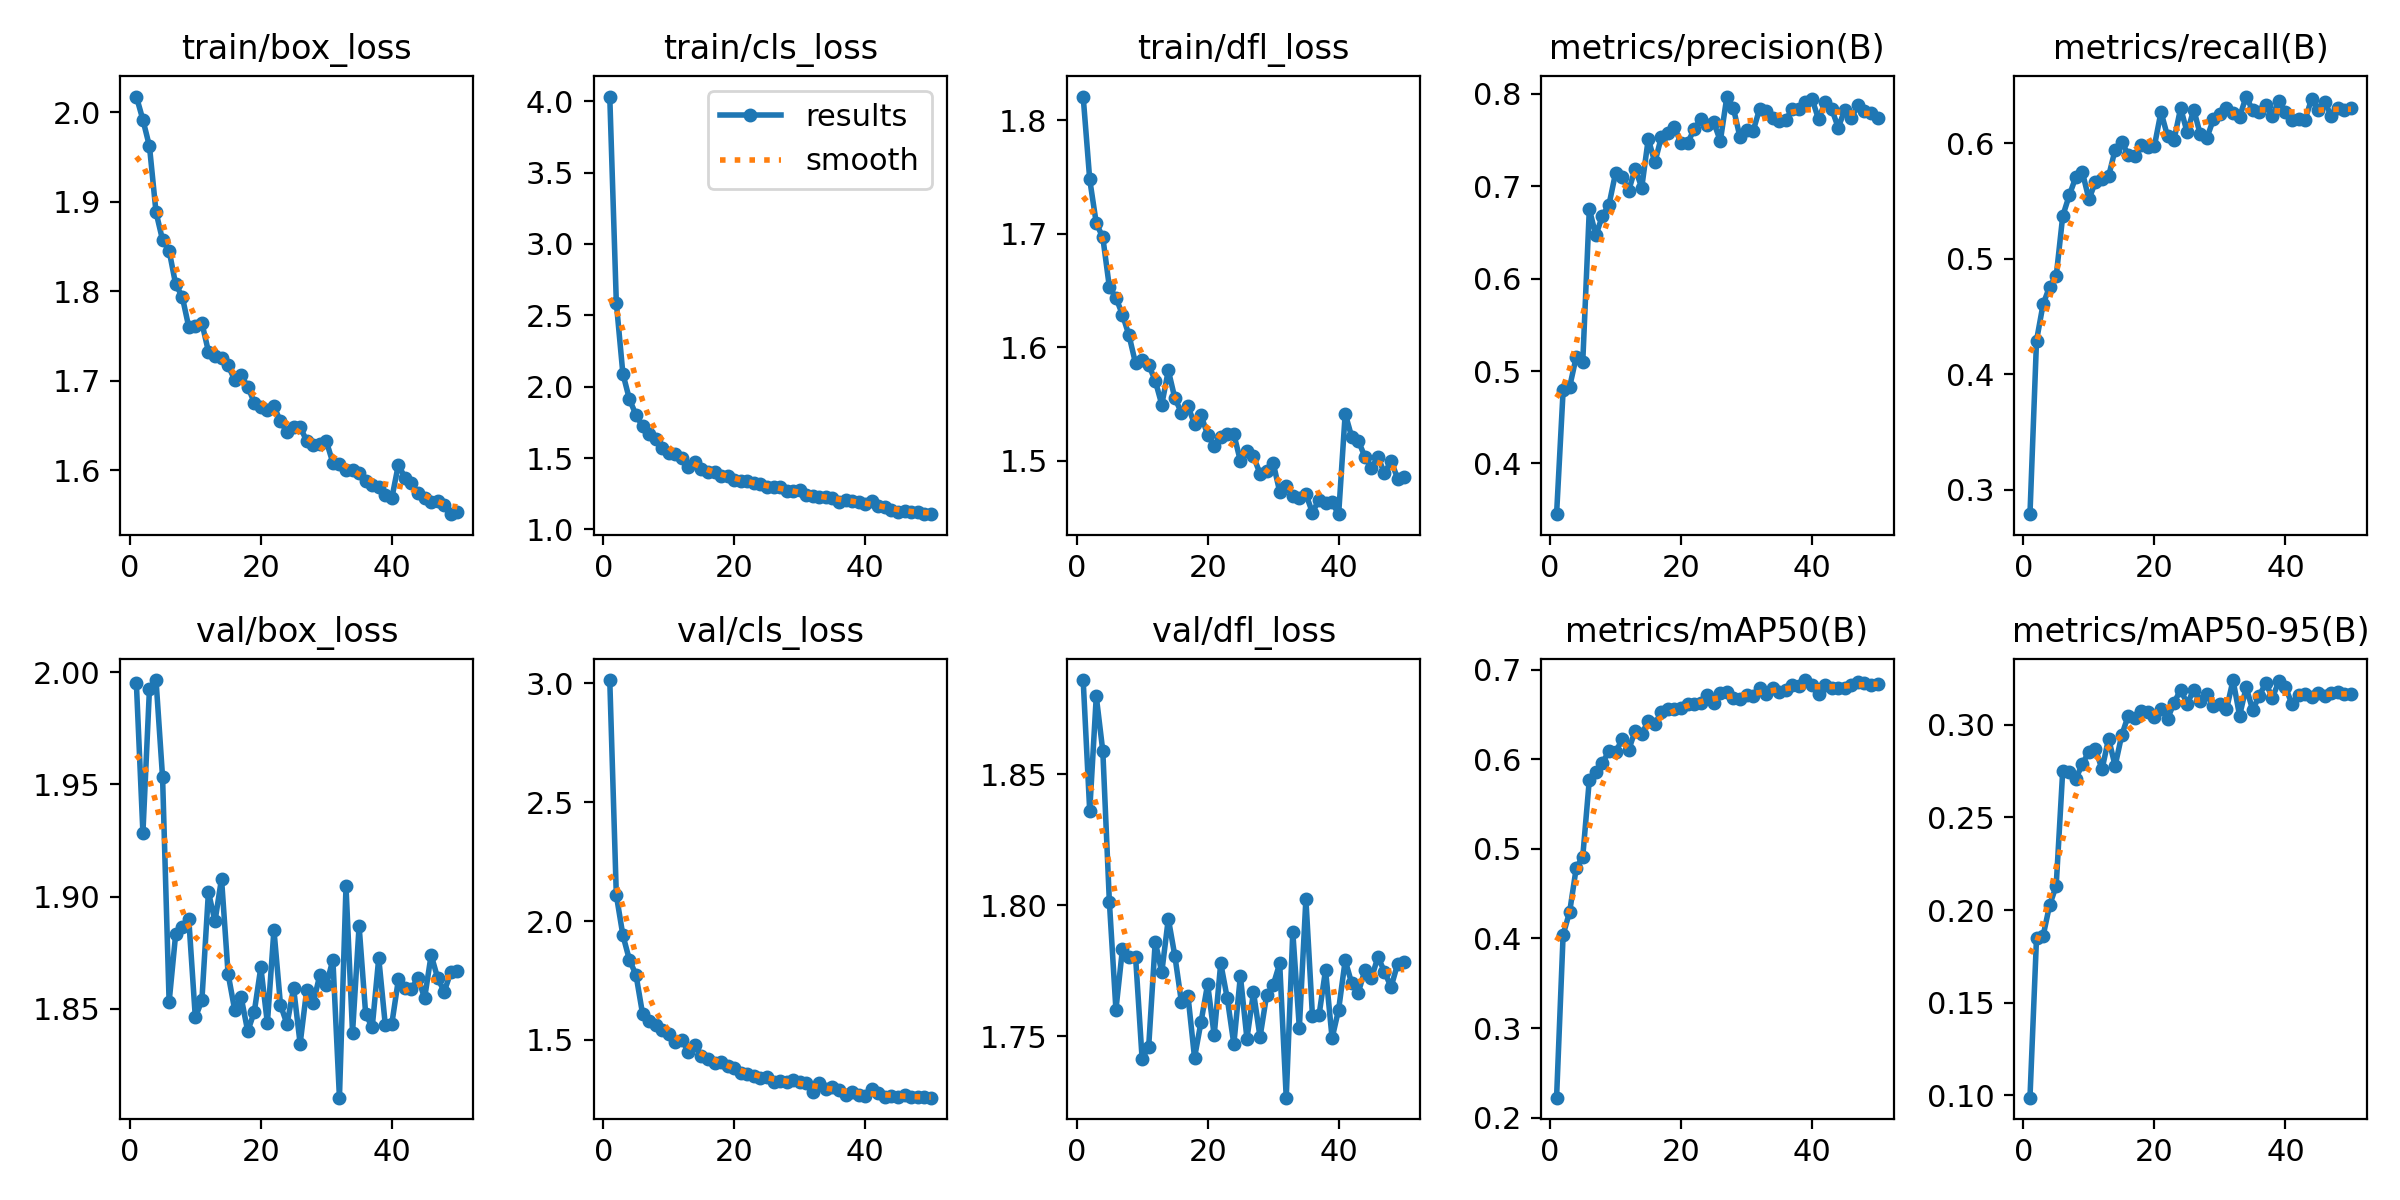

Values plotted in this chart, from the file beside it:
epoch, time, train/box_loss, train/cls_loss, train/dfl_loss, metrics/precision(B), metrics/recall(B), metrics/mAP50(B), metrics/mAP50-95(B), val/box_loss, val/cls_loss, val/dfl_loss, lr/pg0, lr/pg1, lr/pg2
1, 461.9, 2.018, 4.033, 1.821, 0.345, 0.2787, 0.2223, 0.0988, 1.995, 3.014, 1.886, 0.0001439, 0.0001439, 0.0001439
2, 921.9, 1.991, 2.589, 1.748, 0.479, 0.429, 0.4041, 0.185, 1.928, 2.11, 1.836, 0.0002832, 0.0002832, 0.0002832
3, 1350, 1.962, 2.092, 1.709, 0.4829, 0.4604, 0.4297, 0.186, 1.993, 1.941, 1.88, 0.0004167, 0.0004167, 0.0004167
4, 1777, 1.888, 1.912, 1.697, 0.5153, 0.4757, 0.4784, 0.2027, 1.997, 1.837, 1.859, 0.0004092, 0.0004092, 0.0004092
5, 2206, 1.857, 1.803, 1.653, 0.5103, 0.4845, 0.4914, 0.213, 1.953, 1.774, 1.801, 0.0004005, 0.0004005, 0.0004005
6, 2630, 1.845, 1.723, 1.644, 0.6754, 0.5368, 0.577, 0.2753, 1.853, 1.611, 1.76, 0.0003919, 0.0003919, 0.0003919
7, 3057, 1.808, 1.672, 1.629, 0.6469, 0.5548, 0.586, 0.2747, 1.883, 1.581, 1.783, 0.0003833, 0.0003833, 0.0003833
8, 3488, 1.794, 1.633, 1.61, 0.6682, 0.5705, 0.5958, 0.2709, 1.886, 1.562, 1.78, 0.0003747, 0.0003747, 0.0003747
9, 3918, 1.76, 1.57, 1.586, 0.68, 0.5748, 0.609, 0.2789, 1.89, 1.541, 1.78, 0.0003661, 0.0003661, 0.0003661
10, 4345, 1.761, 1.537, 1.589, 0.7142, 0.5513, 0.6075, 0.2856, 1.846, 1.524, 1.741, 0.0003575, 0.0003575, 0.0003575
11, 4770, 1.765, 1.528, 1.584, 0.7102, 0.5665, 0.6221, 0.2871, 1.854, 1.493, 1.746, 0.0003489, 0.0003489, 0.0003489
12, 5197, 1.732, 1.498, 1.57, 0.6952, 0.5691, 0.61, 0.2759, 1.902, 1.499, 1.786, 0.0003403, 0.0003403, 0.0003403
13, 5623, 1.727, 1.439, 1.549, 0.7192, 0.5712, 0.6319, 0.2926, 1.889, 1.451, 1.774, 0.0003316, 0.0003316, 0.0003316
14, 6048, 1.725, 1.471, 1.58, 0.6986, 0.5942, 0.6285, 0.2779, 1.908, 1.479, 1.795, 0.000323, 0.000323, 0.000323
15, 6472, 1.717, 1.422, 1.555, 0.7515, 0.6009, 0.6421, 0.2943, 1.866, 1.433, 1.781, 0.0003144, 0.0003144, 0.0003144
16, 6910, 1.701, 1.403, 1.542, 0.7258, 0.59, 0.6393, 0.3049, 1.85, 1.42, 1.763, 0.0003058, 0.0003058, 0.0003058
17, 7337, 1.706, 1.399, 1.548, 0.7535, 0.5886, 0.6524, 0.3038, 1.855, 1.404, 1.765, 0.0002972, 0.0002972, 0.0002972
18, 7764, 1.693, 1.377, 1.532, 0.7583, 0.5986, 0.6555, 0.3076, 1.84, 1.406, 1.742, 0.0002886, 0.0002886, 0.0002886
19, 8188, 1.675, 1.378, 1.54, 0.7644, 0.5962, 0.656, 0.3069, 1.849, 1.391, 1.756, 0.00028, 0.00028, 0.00028
20, 8615, 1.67, 1.346, 1.523, 0.7466, 0.5976, 0.6574, 0.3044, 1.869, 1.381, 1.77, 0.0002714, 0.0002714, 0.0002714
21, 9041, 1.668, 1.341, 1.513, 0.747, 0.6269, 0.6616, 0.3085, 1.844, 1.361, 1.75, 0.0002627, 0.0002627, 0.0002627
22, 9464, 1.671, 1.339, 1.521, 0.7618, 0.6061, 0.6614, 0.3033, 1.885, 1.357, 1.778, 0.0002541, 0.0002541, 0.0002541
23, 9888, 1.655, 1.325, 1.523, 0.7725, 0.603, 0.6625, 0.3119, 1.852, 1.347, 1.764, 0.0002455, 0.0002455, 0.0002455
24, 10315, 1.642, 1.317, 1.523, 0.7666, 0.6302, 0.6721, 0.3191, 1.843, 1.341, 1.747, 0.0002369, 0.0002369, 0.0002369
25, 10744, 1.648, 1.296, 1.5, 0.7692, 0.6092, 0.6632, 0.3114, 1.859, 1.346, 1.773, 0.0002283, 0.0002283, 0.0002283
26, 11172, 1.648, 1.297, 1.509, 0.7492, 0.629, 0.6735, 0.3188, 1.834, 1.324, 1.749, 0.0002197, 0.0002197, 0.0002197
27, 11597, 1.632, 1.294, 1.504, 0.7972, 0.6075, 0.6745, 0.3126, 1.858, 1.327, 1.767, 0.0002111, 0.0002111, 0.0002111
28, 12022, 1.628, 1.27, 1.489, 0.7845, 0.6044, 0.668, 0.3167, 1.853, 1.324, 1.75, 0.0002024, 0.0002024, 0.0002024
29, 12446, 1.629, 1.268, 1.491, 0.7532, 0.6205, 0.6677, 0.3102, 1.865, 1.331, 1.766, 0.0001938, 0.0001938, 0.0001938
30, 12871, 1.632, 1.276, 1.498, 0.7608, 0.6252, 0.6714, 0.3113, 1.861, 1.323, 1.77, 0.0001852, 0.0001852, 0.0001852
31, 13294, 1.608, 1.244, 1.473, 0.7598, 0.6301, 0.6708, 0.3083, 1.872, 1.317, 1.778, 0.0001766, 0.0001766, 0.0001766
32, 13719, 1.607, 1.233, 1.478, 0.7839, 0.6257, 0.6799, 0.3242, 1.81, 1.282, 1.727, 0.000168, 0.000168, 0.000168
33, 14147, 1.6, 1.23, 1.469, 0.7813, 0.6225, 0.6722, 0.3049, 1.905, 1.317, 1.79, 0.0001594, 0.0001594, 0.0001594
34, 14575, 1.6, 1.228, 1.467, 0.7739, 0.6403, 0.6797, 0.3202, 1.839, 1.293, 1.753, 0.0001508, 0.0001508, 0.0001508
35, 15001, 1.597, 1.217, 1.47, 0.7711, 0.6282, 0.675, 0.3081, 1.887, 1.3, 1.802, 0.0001422, 0.0001422, 0.0001422
36, 15430, 1.587, 1.195, 1.454, 0.7722, 0.6271, 0.6768, 0.3156, 1.848, 1.288, 1.758, 0.0001335, 0.0001335, 0.0001335
37, 15853, 1.584, 1.209, 1.466, 0.7839, 0.6327, 0.6823, 0.3226, 1.842, 1.269, 1.758, 0.0001249, 0.0001249, 0.0001249
38, 16277, 1.581, 1.201, 1.463, 0.784, 0.6238, 0.6812, 0.3147, 1.873, 1.282, 1.775, 0.0001163, 0.0001163, 0.0001163
39, 16702, 1.572, 1.192, 1.463, 0.7909, 0.6363, 0.6883, 0.3234, 1.843, 1.27, 1.749, 0.0001077, 0.0001077, 0.0001077
40, 17130, 1.569, 1.181, 1.453, 0.7948, 0.6272, 0.683, 0.3203, 1.843, 1.266, 1.76, 9.9093e-05, 9.9093e-05, 9.9093e-05
41, 17542, 1.606, 1.201, 1.542, 0.7725, 0.6196, 0.673, 0.3111, 1.863, 1.293, 1.779, 9.048e-05, 9.048e-05, 9.048e-05
42, 17958, 1.591, 1.164, 1.521, 0.7916, 0.6208, 0.683, 0.3161, 1.86, 1.275, 1.77, 8.1867e-05, 8.1867e-05, 8.1867e-05
43, 18374, 1.585, 1.159, 1.517, 0.7838, 0.6202, 0.6794, 0.3164, 1.859, 1.262, 1.767, 7.3254e-05, 7.3254e-05, 7.3254e-05
44, 18783, 1.574, 1.139, 1.504, 0.7635, 0.6384, 0.6792, 0.3151, 1.864, 1.265, 1.775, 6.4641e-05, 6.4641e-05, 6.4641e-05
45, 19195, 1.569, 1.122, 1.494, 0.783, 0.6287, 0.679, 0.3171, 1.855, 1.26, 1.772, 5.6028e-05, 5.6028e-05, 5.6028e-05
46, 19608, 1.564, 1.129, 1.503, 0.7741, 0.6355, 0.6826, 0.3155, 1.874, 1.268, 1.78, 4.7415e-05, 4.7415e-05, 4.7415e-05
47, 20018, 1.566, 1.121, 1.489, 0.7877, 0.6234, 0.6856, 0.3171, 1.864, 1.26, 1.775, 3.8802e-05, 3.8802e-05, 3.8802e-05
48, 20432, 1.561, 1.119, 1.5, 0.7814, 0.6299, 0.6849, 0.3177, 1.858, 1.258, 1.769, 3.0189e-05, 3.0189e-05, 3.0189e-05
49, 20845, 1.551, 1.107, 1.484, 0.779, 0.629, 0.6832, 0.3167, 1.866, 1.258, 1.778, 2.1576e-05, 2.1576e-05, 2.1576e-05
50, 21263, 1.553, 1.108, 1.486, 0.7739, 0.63, 0.6841, 0.3165, 1.867, 1.257, 1.778, 1.2963e-05, 1.2963e-05, 1.2963e-05
